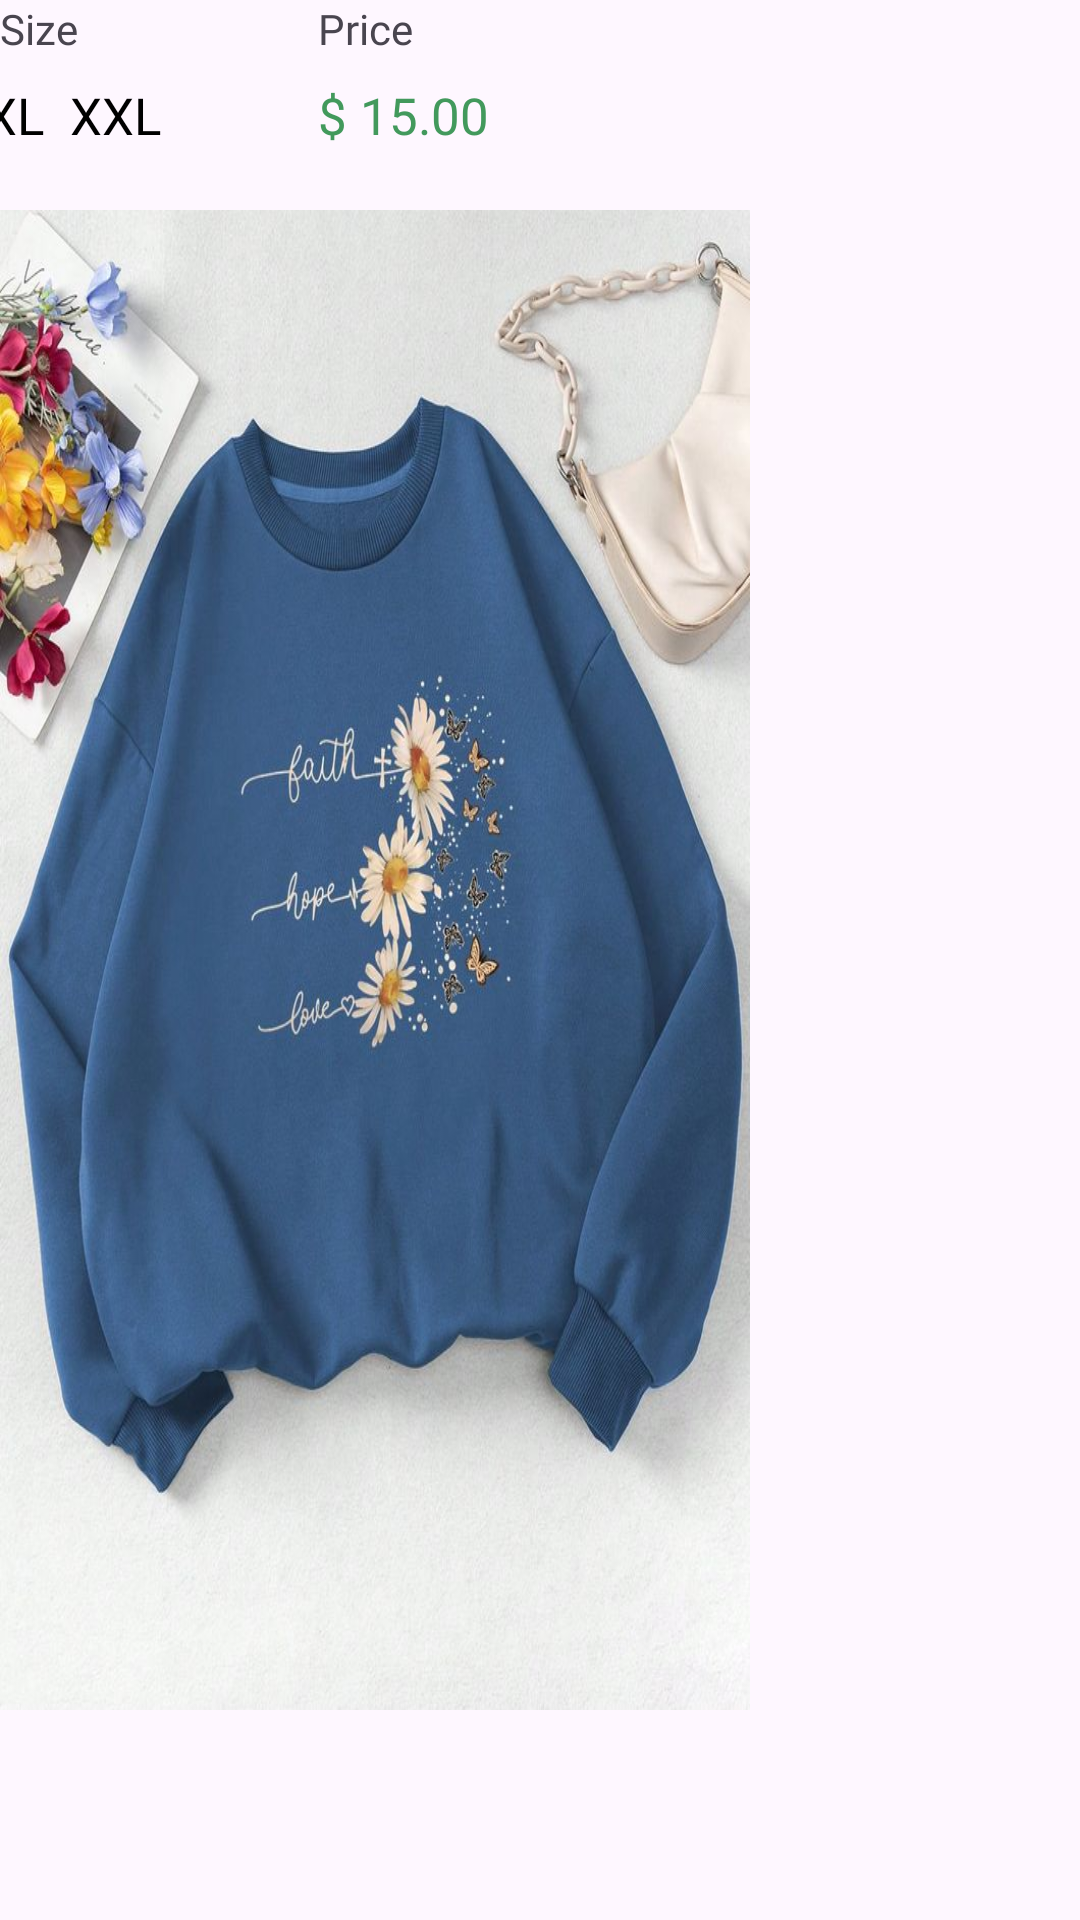

The Android layout XML behind this screen, and the referenced resources:
<!-- AndroidManifest.xml: application theme Theme.EchoChicApplication -->
<!-- res/layout/products_row_item.xml -->
<?xml version="1.0" encoding="utf-8"?>
<androidx.constraintlayout.widget.ConstraintLayout xmlns:android="http://schemas.android.com/apk/res/android"
    xmlns:app="http://schemas.android.com/apk/res-auto"
    xmlns:tools="http://schemas.android.com/tools"
    android:layout_width="wrap_content"
    android:layout_height="wrap_content">

    <ImageView
        android:id="@+id/prod_image"
        android:layout_width="250dp"
        android:layout_height="500dp"
        android:adjustViewBounds="true"
        android:scaleType="fitXY"
        android:transitionName="image"
        app:layout_constraintBottom_toBottomOf="parent"
        app:layout_constraintEnd_toEndOf="parent"
        app:layout_constraintHorizontal_bias="0.0"
        app:layout_constraintStart_toStartOf="parent"
        app:layout_constraintTop_toTopOf="parent"
        app:srcCompat="@drawable/prod2" />

    <ImageView
        android:id="@+id/imageView6"
        android:layout_width="39dp"
        android:layout_height="42dp"
        android:layout_marginStart="32dp"
        android:layout_marginTop="18dp"
        app:layout_constraintStart_toStartOf="parent"
        app:layout_constraintTop_toTopOf="parent"
        app:srcCompat="@drawable/ic_heart" />

    <TextView
        android:id="@+id/textView8"
        android:layout_width="0dp"
        android:layout_height="wrap_content"
        android:fontFamily="@font/rubik_medium"
        android:text="Size"
        tools:layout_editor_absoluteX="16dp"
        tools:layout_editor_absoluteY="430dp" />

    <TextView
        android:id="@+id/textView9"
        android:layout_width="0dp"
        android:layout_height="wrap_content"
        android:layout_marginStart="80dp"
        android:fontFamily="@font/rubik_medium"
        android:text="Price"
        app:layout_constraintBottom_toBottomOf="@+id/textView8"
        app:layout_constraintStart_toEndOf="@+id/textView8"
        app:layout_constraintTop_toTopOf="@+id/textView8" />

    <TextView
        android:id="@+id/prod_qty"
        android:layout_width="wrap_content"
        android:layout_height="wrap_content"
        android:layout_marginStart="8dp"
        android:layout_marginTop="8dp"
        android:fontFamily="@font/rubik_bold"
        android:text="XL  XXL "
        android:textColor="@android:color/background_dark"
        android:textSize="17sp"
        app:layout_constraintEnd_toEndOf="@+id/textView8"
        app:layout_constraintHorizontal_bias="0.296"
        app:layout_constraintStart_toStartOf="@+id/textView8"
        app:layout_constraintTop_toBottomOf="@+id/textView8" />

    <TextView
        android:id="@+id/prod_price"
        android:layout_width="wrap_content"
        android:layout_height="wrap_content"
        android:fontFamily="@font/rubik_bold"
        android:text="$ 15.00"
        android:textColor="#42995C"
        android:textSize="17sp"
        app:layout_constraintBottom_toBottomOf="@+id/prod_qty"
        app:layout_constraintEnd_toEndOf="@+id/textView9"
        app:layout_constraintHorizontal_bias="0.0"
        app:layout_constraintStart_toStartOf="@+id/textView9"
        app:layout_constraintTop_toTopOf="@+id/prod_qty" />


</androidx.constraintlayout.widget.ConstraintLayout>
<!-- resources referenced by this layout -->
<resources>
  <!-- drawable prod2: jpeg bitmap (drawable, 93912 bytes) -->
  <style name="Theme.EchoChicApplication" parent="Base.Theme.EchoChicApplication">
          <item name="android:windowTranslucentNavigation">true</item>
      </style>
  <style name="Base.Theme.EchoChicApplication" parent="Theme.Material3.DayNight.NoActionBar">
  
      </style>
</resources>
